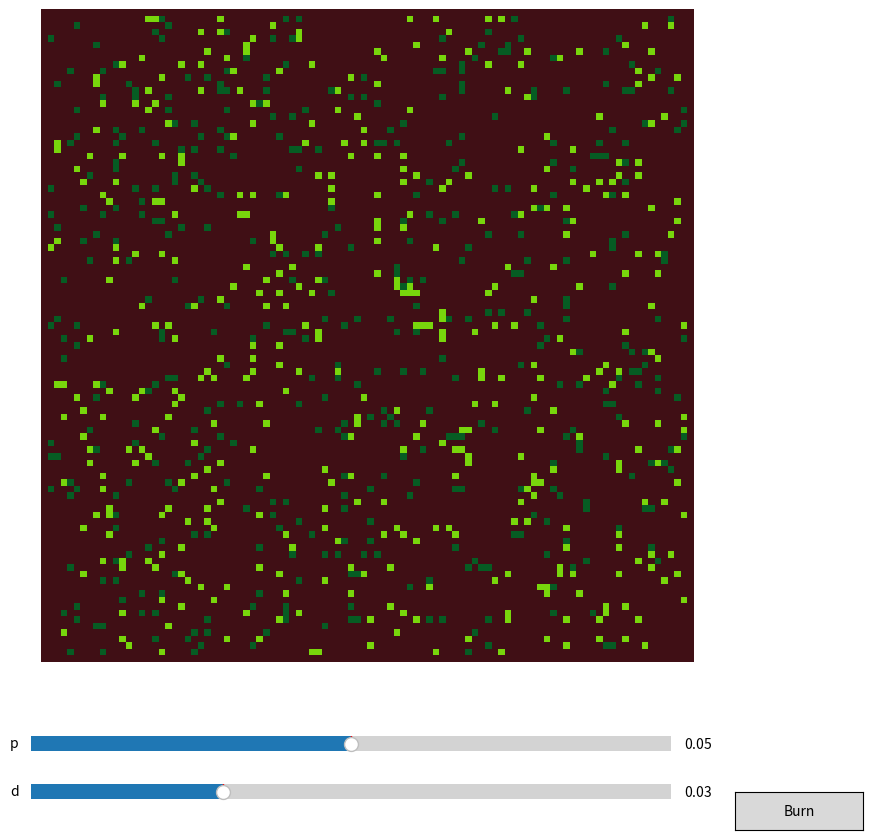

Generate this figure with matplotlib:
import numpy as np
import matplotlib.pyplot as plt
from matplotlib import colors
from matplotlib import animation
from matplotlib.widgets import Slider, Button
from scipy import ndimage
from enum import IntEnum, Enum

"""
this model will account for wind intensity, wind direction and tree type,and topology
the model will have three types of growth: brush, cedar and other sap rich trees, and conifers
the model will have an option to grow the trees and after a selected amount of time you can set the direction of the wind and launch a spark from the middle
"""


# consts, different stages
neighbors = [(0,1), (1,1), (1,0), (-1,0), (-1,-1), (0,-1), (-1,1), (1, -1)]

# kernel to use when convolve
kernel = np.array([[1,1,1],
                   [1,0,1],
                   [1,1,1]])

# tree types
class Trees(IntEnum):
    EMPTY = 0
    CONIFER = 1
    HARDWOOD = 2
    DECOMPOSED = 3

# fire types (categorized by intensity)
class Fires(IntEnum):
    FIRE1 = 4
    FIRE2 = 5
    FIRE3 = 6
    FIRE4 = 7

# initial fraction of a forest occupied by each tree
init_hardwood_coverage = 0.05
init_conifer_coverage = 0.05

# color list and map
color_list = ["#400f15", "#065C23", "#78D60C", "#40210f", "#40210f", "#c04530", "#ff7429", "#ffb938"]
cmap = colors.ListedColormap(color_list)
boundaries = [0,1,2,3,4,5,6, 7]
norm = colors.BoundaryNorm(boundaries, cmap.N)

# growthrates
# conifers grow on average more quickly than a hardwood
# best approx I have is that hardwoods grow at 2/3 the rate of conifers on average
hardwood_growth = 2/5

# probability of a tree dying
d = 0.03

# probability of tree growing in a cell
p = 0.05

# size of grid
sx, sy = 100, 100

# set the action initially to grow
# TODO: ADD WIND



# -------------------------------------------------------------------------------------------------------------------------
# update growth
def grow(grid):

    # fill new grid with zeros
    new_grid = np.zeros((sy,sx))

    # get species dependent grids
    conifer_trees = (grid == 1).astype(int)
    hardwood_trees = (grid == 2).astype(int)

    # convolve them to get the number of each of the trees present
    num_conifers = ndimage.convolve(conifer_trees, kernel, mode='constant', cval=0)
    num_hardwood = ndimage.convolve(hardwood_trees, kernel, mode='constant', cval=0)

    for ix in range(1, sx-1):
        for iy in range(1, sy-1):
            # if empty, check if a new tree might grow
            if grid[iy,ix] == Trees.EMPTY and np.random.random() <= p:
                new_grid[iy,ix] = select_tree((iy,ix), num_conifers, num_hardwood)

            # if arrived at a square where a tree recently decomposed, increase the chance of a new tree growing
            if grid[iy,ix] == Trees.DECOMPOSED and np.random.random() <= p*2:
                new_grid[iy,ix] = select_tree((iy,ix), num_conifers, num_hardwood)

            # if there is a tree, see if it decomposes or not
            if grid[iy,ix] == Trees.CONIFER or grid[iy,ix] == Trees.HARDWOOD:
                new_grid[iy,ix] = grid[iy,ix]
                if np.random.random() <= d:
                    new_grid[iy,ix] = Trees.DECOMPOSED

    return new_grid




# return a tree based on surrounding trees
def select_tree(square, conifers, hardwoods):
    y, x = square[0], square[1]
    if conifers[y,x] > hardwoods[y,x]:
        return Trees.CONIFER
    elif conifers[y,x] < hardwoods[y,x]:
        return Trees.HARDWOOD
    else:
        if np.random.random() <= hardwood_growth:
            return Trees.HARDWOOD
        else:
            return Trees.CONIFER





# update method, setting spark : this stops the growth method and starts the flame method
def burn(grid):
    # fill new grid with zeros
    new_grid = np.zeros((sy, sx))

    # iterate through cells
    for ix in range(1, sx-1):
        for iy in range(1, sx-1):
            if grid[iy, ix] > Fires.FIRE1:
                new_grid[iy, ix] = get_next_fire(grid[iy, ix])
            if grid[iy, ix] == Trees.CONIFER or grid[iy, ix] == Trees.HARDWOOD:
                new_grid[iy, ix] = grid[iy, ix]
                new_grid[iy, ix] = fire_chance((iy, ix))
                

    return new_grid



def get_next_fire(current_fire):
    return current_fire.value - 1;



def fire_chance(square):
    y, x = square[0], square[1]
    



# --------------------------------------------------------------------------------------------------------------------------
action = grow

# setting up grid
grid = np.zeros((sy, sx))

# add initial coverage of conifers
grid[1:sy -1, 1:sx-1] = np.random.random(size=(sy-2, sx-2)) < init_conifer_coverage

# add initial coverage of hardwoods without overwriting the conifer assignment
mask = (np.random.random(size=(sy-2, sx-2)) < init_hardwood_coverage) & (grid[1:sy-1, 1:sx-1] == 0)
grid[1:sy -1, 1:sx-1][mask] = 2

# plot the grid
fig = plt.figure(figsize=(12.8, 9.6)) #temp size
ax = fig.add_subplot(111)

# sliders and buttons etc
# create room for a slider
fig.subplots_adjust(bottom=0.20)

# create sliders 
paxslider = fig.add_axes((0.25, 0.1, 0.50, 0.03))
pslider = Slider(ax=paxslider, label="p", valmin=0.00, valmax=0.1, valinit=0.05)

daxslider = fig.add_axes((0.25, 0.05, 0.50, 0.03))
dslider = Slider(ax=daxslider, label="d", valmin=0.00, valmax=0.1, valinit=0.03)

ax.set_axis_off()
im = ax.imshow(grid, cmap, norm=norm)

# update sliders
def update_p(val):
    global p
    p = pslider.val
    fig.canvas.draw_idle()

pslider.on_changed(update_p)

def update_d(val):
    global d
    d = dslider.val
    fig.canvas.draw_idle()

dslider.on_changed(update_d)


# button to switch to a spark
buttonax = fig.add_axes((0.8, 0.025, 0.1, 0.04))
button = Button(ax=buttonax, label="Burn", hovercolor='0.975')

def switch_action(val):
    global action
    if action == grow:
        # create an initial patch to burn
        grid[sy/2, sx/2] = Fires.FIRE4
        grid[sy/2-1, sx/2-1] = Fires.FIRE4
        grid[sy/2+1, sx/2+1] = Fires.FIRE4
        action = burn
    else:
        action = grow

button.on_clicked(switch_action)

# animation
def animate(i):
    im.set_data(animate.grid)
    animate.grid = action(animate.grid)

animate.grid = grid

# interval in ms
interval = 80
anim = animation.FuncAnimation(fig, animate, interval=interval, frames=200)

plt.show()
